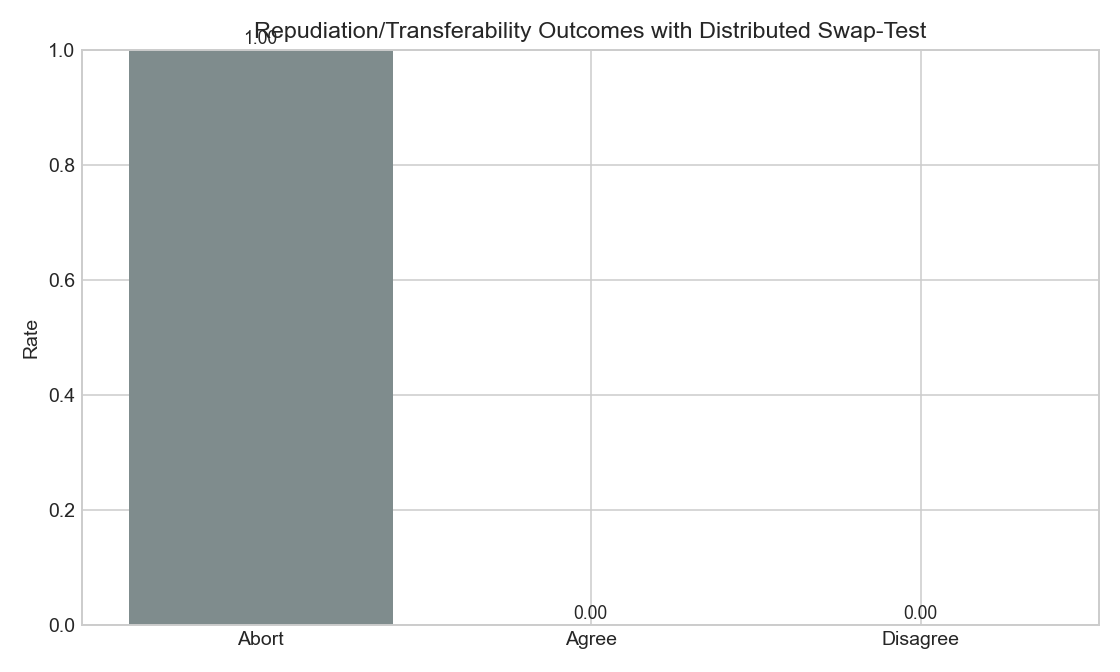

Source data for this figure (header and first rows):
trial, seed, distribution_success, bob_outcome, charlie_outcome, disagreement, targeted_repudiation_success
0, 1264954010, 0, ABORT, ABORT, 0, 0
1, 902756589, 0, ABORT, ABORT, 0, 0
2, 765985137, 0, ABORT, ABORT, 0, 0
3, 1988289277, 0, ABORT, ABORT, 0, 0
4, 813977191, 0, ABORT, ABORT, 0, 0
5, 588131320, 0, ABORT, ABORT, 0, 0
6, 1882705324, 0, ABORT, ABORT, 0, 0
7, 128953394, 0, ABORT, ABORT, 0, 0
8, 948233012, 0, ABORT, ABORT, 0, 0
9, 666886998, 0, ABORT, ABORT, 0, 0
10, 64204507, 0, ABORT, ABORT, 0, 0
11, 1542291096, 0, ABORT, ABORT, 0, 0
12, 2138809199, 0, ABORT, ABORT, 0, 0
13, 1677110815, 0, ABORT, ABORT, 0, 0
14, 692376275, 0, ABORT, ABORT, 0, 0
15, 1156849088, 0, ABORT, ABORT, 0, 0
16, 1819959340, 0, ABORT, ABORT, 0, 0
17, 669296387, 0, ABORT, ABORT, 0, 0
18, 912353328, 0, ABORT, ABORT, 0, 0
19, 1967846058, 0, ABORT, ABORT, 0, 0
